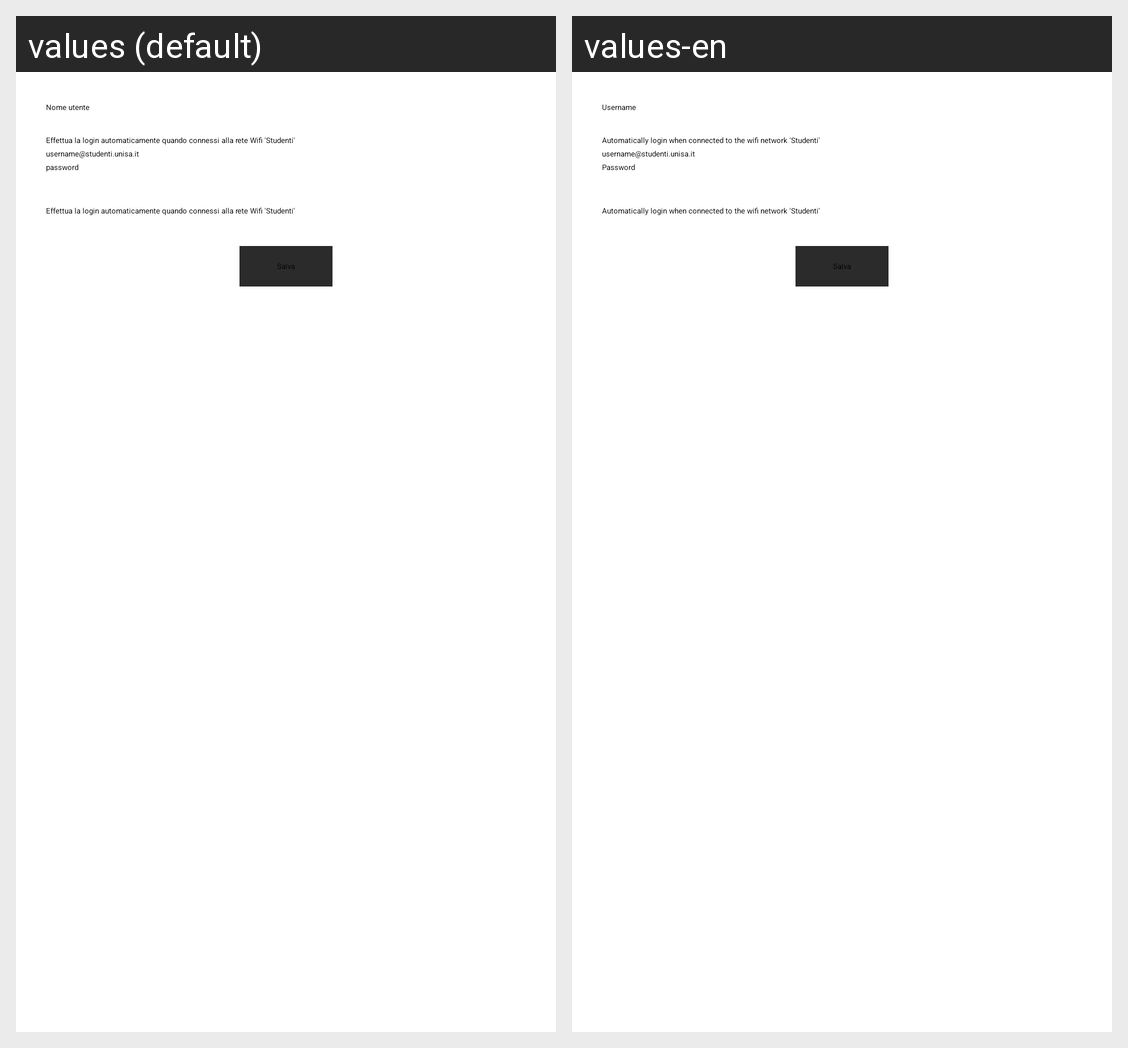

This grid shows one Android layout under two languages. Give, for every string resource on the screen, its name, the default text and each shown locale's text.
Android screen res/layout/preferences.xml rendered under 2 locales, left to right: values (default), values-en. Device: Nexus 5 (rendered at 1080×1920; each locale shown at half size, 540×960, under a caption strip naming it); theme MyTheme_Orangy.
Strings drawn on this screen, with the default value and each locale's value (text and hints the layout hard-codes, and strings that could not be matched under every locale, appear in the picture but are not listed):

username
  values: Nome utente
  values-en: Username

login_automatica
  values: Effettua la login automaticamente quando connessi alla rete Wifi 'Studenti'
  values-en: Automatically login when connected to the wifi network 'Studenti'

unisa_mail
  values: username@studenti.unisa.it
  values-en: username@studenti.unisa.it  [not translated; the default value is used]

password
  values: password
  values-en: Password

save
  values: Salva
  values-en: Salva
